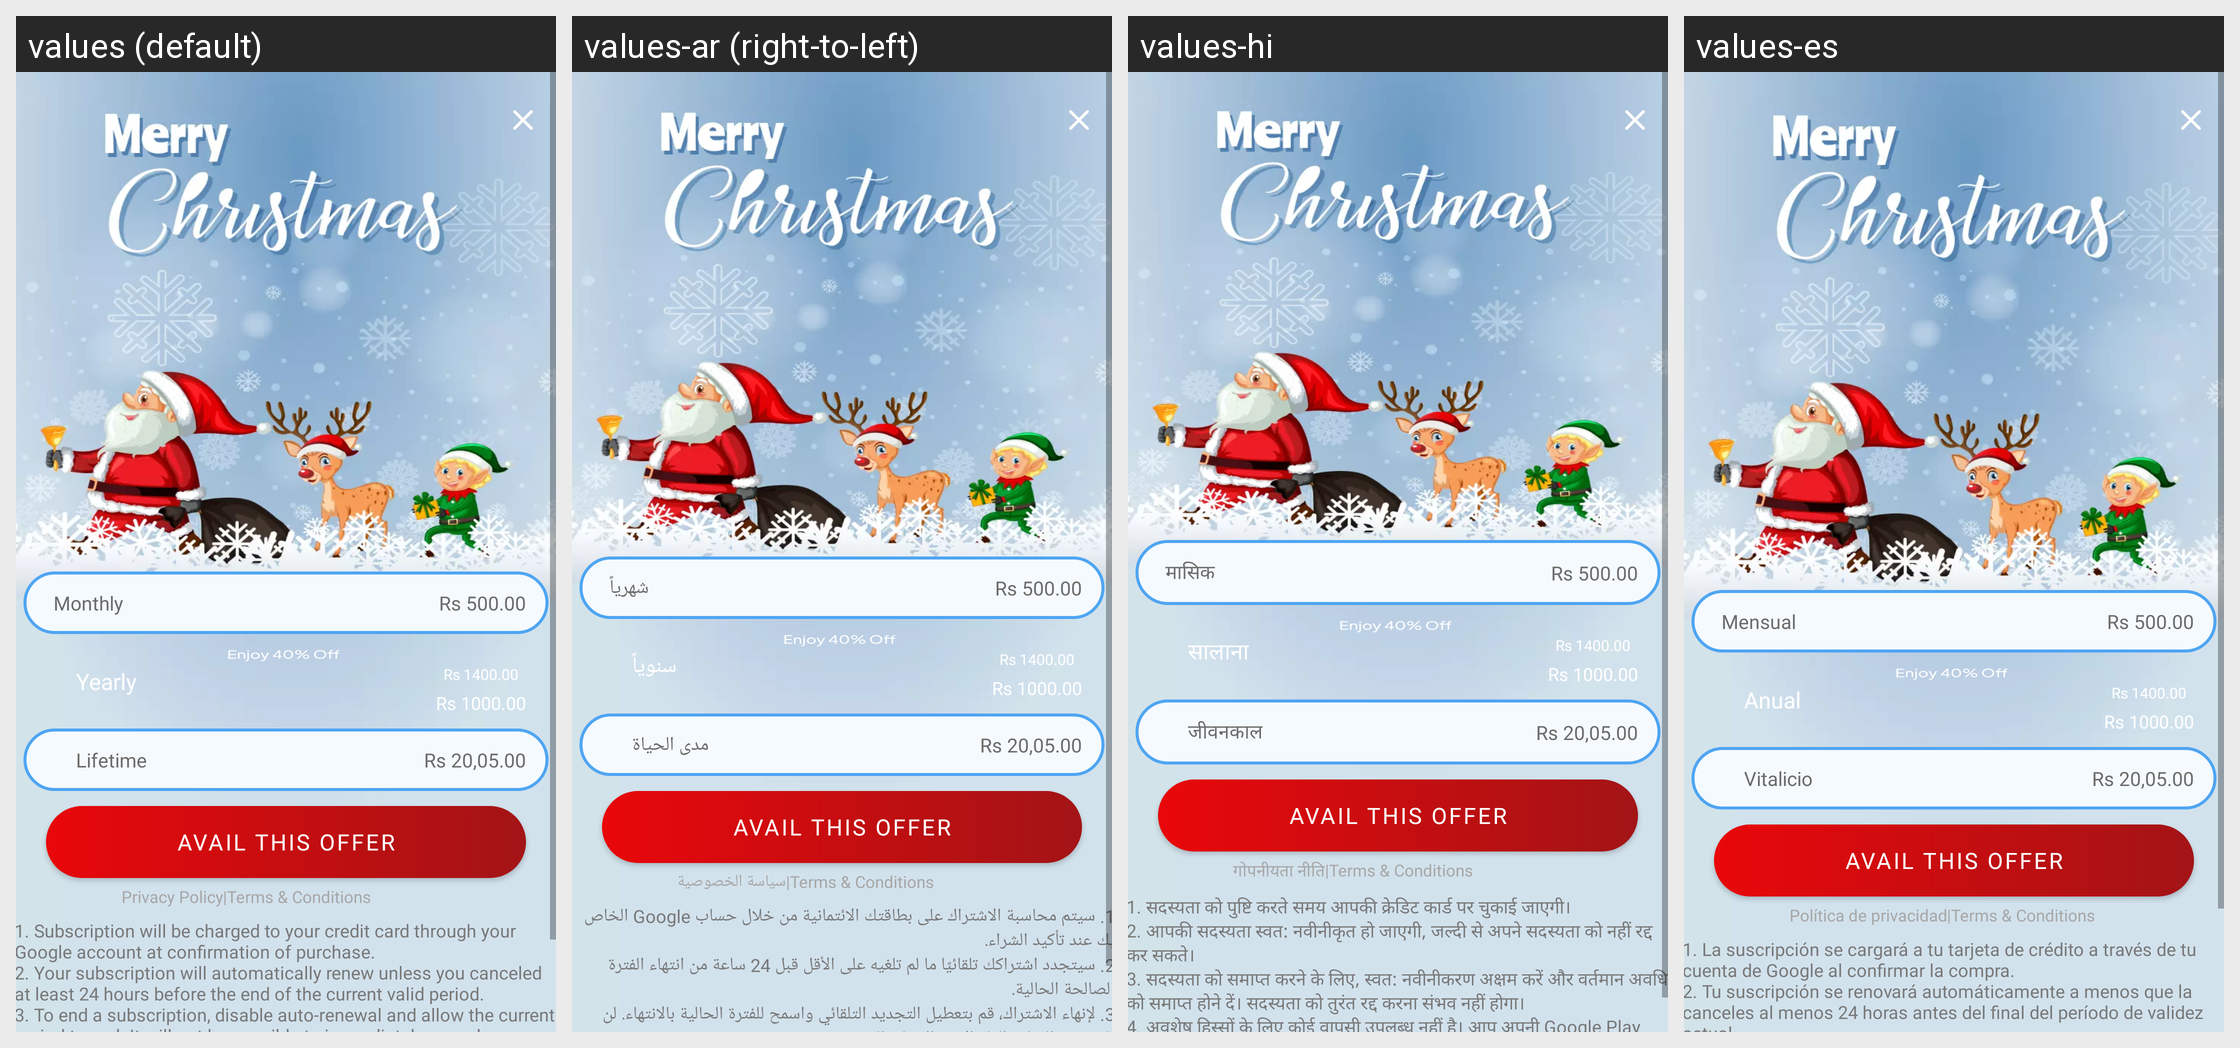

For this localized Android screen grid, give each drawn string resource with its value in every locale shown.
Android screen res/layout/christmas_premium_layout.xml rendered under 4 locales, left to right: values (default), values-ar (right-to-left), values-hi, values-es. Device: Nexus 5 (rendered at 1080×1920; each locale shown at half size, 540×960, under a caption strip naming it); theme Theme.DualCalculator.
Other locales in the repository, not shown: values-af, values-am, values-as, values-az, values-be, values-bg, values-bn, values-bs, values-ca, values-cs, values-da, values-de, values-el, values-en-rGB, values-es-rUS, values-et, values-eu, values-fa, values-fi, values-fr, values-fr-rCA, values-gl, values-gu, values-hr, values-hu, values-hy, values-in, values-is, values-it, values-iw, values-ja, values-ka, values-kk, values-km, values-kn, values-ko, values-ku, values-ky, values-la, values-lo, values-lt, values-lv, values-mk, values-ml, values-mn, values-mr, values-ms, values-my, values-nb, values-ne, values-nl, values-or, values-pa, values-pl, values-ps, values-pt, values-pt-rBR, values-pt-rPT, values-ro, values-ru, values-si, values-sk, values-sl, values-sq, values-sr, values-sv, values-sw, values-ta, values-te, values-th, values-tl, values-tr, values-uk, values-ur, values-uz, values-vi, values-zh, values-zh-rCN, values-zh-rHK, values-zh-rTW, values-zu.
Strings drawn on this screen, with the default value and each locale's value (text and hints the layout hard-codes, and strings that could not be matched under every locale, appear in the picture but are not listed):

monthly
  values: Monthly
  values-ar: شهرياً
  values-hi: मासिक
  values-es: Mensual

yearly
  values: Yearly
  values-ar: سنوياً
  values-hi: सालाना
  values-es: Anual

lifetime
  values: Lifetime
  values-ar: مدى الحياة
  values-hi: जीवनकाल
  values-es: Vitalicio

avail_this_offer
  values: Avail This Offer
  values-ar: Avail This Offer  [not translated; the default value is used]
  values-hi: Avail This Offer  [not translated; the default value is used]
  values-es: Avail This Offer  [not translated; the default value is used]

privacy_policy
  values: Privacy Policy
  values-ar: سياسة الخصوصية
  values-hi: गोपनीयता नीति
  values-es: Política de privacidad

inapp_policy
  values: 1. Subscription will be charged to your credit card through your Google account at confirmation of purchase. 
      2. Your subscription will automatically renew unless you canceled at least 24 hours before the end of the current valid period. 
      3. To end a subscription, disable auto-renewal and allow the current period to end. It will not be possible to immediately cancel a subscription. 
      4. Refunds …[clipped]
  values-ar: 1. سيتم محاسبة الاشتراك على بطاقتك الائتمانية من خلال حساب Google الخاص بك عند تأكيد الشراء. 
      2. سيتجدد اشتراكك تلقائيًا ما لم تلغيه على الأقل قبل 24 ساعة من انتهاء الفترة الصالحة الحالية. 
      3. لإنهاء الاشتراك، قم بتعطيل التجديد التلقائي واسمح للفترة الحالية بالانتهاء. لن يكون من الممكن إلغاء الاشتراك على الفور. 
      4. لا تتوفر استردادات للأجزاء غير المستخدمة من الاشتراك. يمكنك إدارة اشتراكاتك من …[clipped]
  values-hi: 1. सदस्यता को पुष्टि करते समय आपकी क्रेडिट कार्ड पर चुकाई जाएगी। 
      2. आपकी सदस्यता स्वत: नवीनीकृत हो जाएगी, जल्दी से अपने सदस्यता को नहीं रद्द कर सकते। 
      3. सदस्यता को समाप्त करने के लिए, स्वत: नवीनीकरण अक्षम करें और वर्तमान अवधि को समाप्त होने दें। सदस्यता को तुरंत रद्द करना संभव नहीं होगा। 
      4. अवशेष हिस्सों के लिए कोई वापसी उपलब्ध नहीं है। आप अपनी Google Play Store खाते की सेटिंग से अपनी …[clipped]
  values-es: 1. La suscripción se cargará a tu tarjeta de crédito a través de tu cuenta de Google al confirmar la compra. 
      2. Tu suscripción se renovará automáticamente a menos que la canceles al menos 24 horas antes del final del período de validez actual. 
      3. Para cancelar una suscripción, desactiva la renovación automática y permite que finalice el período actual. No será posible cancelar una suscripción …[clipped]
